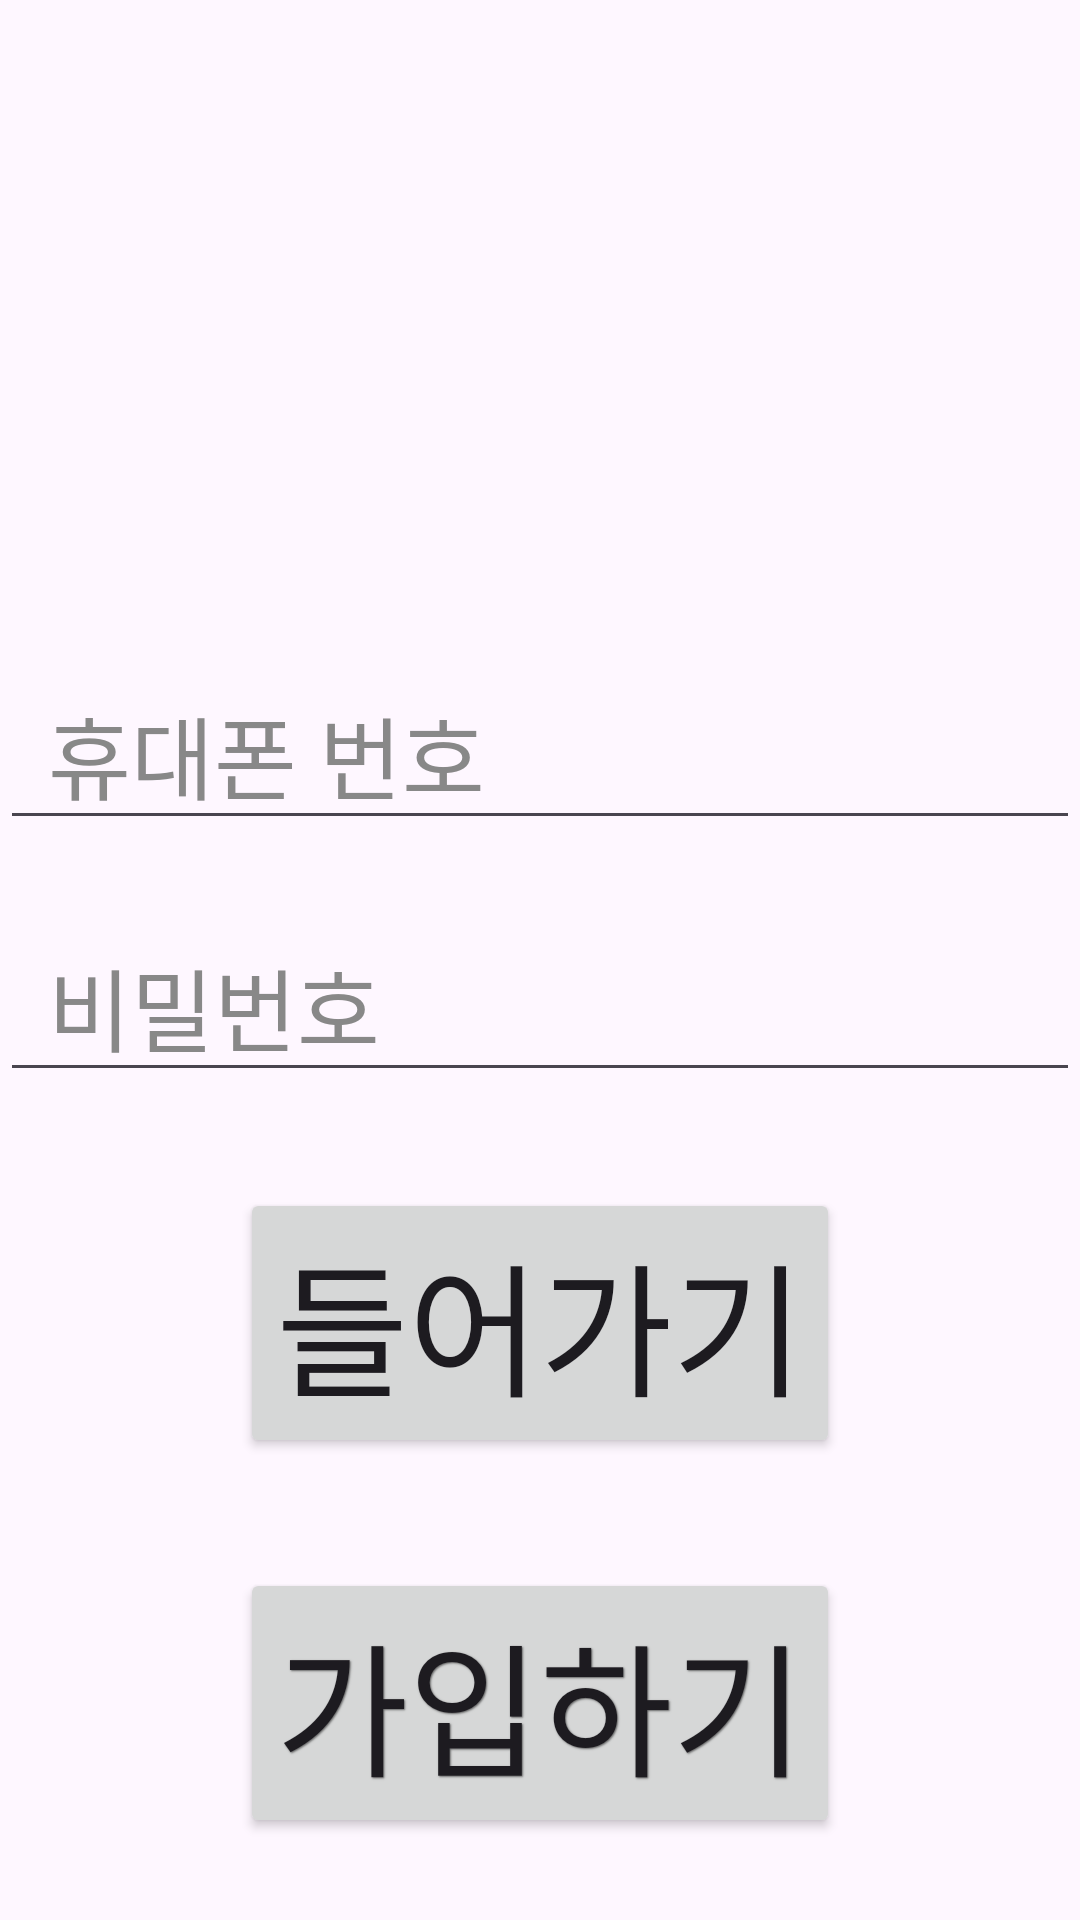

This screen was rendered from an Android layout file. Write that file and the resources it references.
<!-- AndroidManifest.xml: application theme Theme.P_capston -->
<!-- res/layout/activity_main.xml -->
<?xml version="1.0" encoding="utf-8"?>
<androidx.constraintlayout.widget.ConstraintLayout xmlns:android="http://schemas.android.com/apk/res/android"
    xmlns:app="http://schemas.android.com/apk/res-auto"
    xmlns:tools="http://schemas.android.com/tools"
    android:id="@+id/main"
    android:layout_width="match_parent"
    android:layout_height="match_parent"
    tools:context=".MainActivity">

    <EditText
        android:id="@+id/PhoneNum"
        android:layout_width="0dp"
        android:layout_height="60dp"
        android:layout_marginTop="220dp"
        android:ems="10"
        android:hint="휴대폰 번호"
        android:textSize="30sp"
        android:textColorHint="#888888"
        android:inputType="phone"
        android:paddingHorizontal="16dp"
        app:layout_constraintEnd_toEndOf="parent"
        app:layout_constraintStart_toStartOf="parent"
        app:layout_constraintTop_toTopOf="parent" />

    <EditText
        android:id="@+id/Password"
        android:layout_width="0dp"
        android:layout_height="60dp"
        android:layout_marginTop="24dp"
        android:ems="10"
        android:textSize="30sp"
        android:hint="비밀번호"
        android:inputType="textPassword"
        android:textColorHint="#888888"
        android:paddingHorizontal="16dp"
        app:layout_constraintEnd_toEndOf="parent"
        app:layout_constraintStart_toStartOf="parent"
        app:layout_constraintTop_toBottomOf="@+id/PhoneNum" />

    <Button
        android:id="@+id/button"
        android:layout_width="wrap_content"
        android:layout_height="wrap_content"
        android:layout_marginTop="32dp"
        android:text="들어가기"
        app:layout_constraintEnd_toEndOf="parent"
        app:layout_constraintStart_toStartOf="parent"
        android:textSize="48dp"
        app:layout_constraintTop_toBottomOf="@+id/Password" />

    <Button
        android:shadowColor="#88000000"
        android:shadowDx="1"
        android:shadowDy="1"
        android:shadowRadius="1"
        android:id="@+id/button2"
        android:layout_width="wrap_content"
        android:layout_height="wrap_content"
        android:layout_marginTop="36dp"
        android:text="가입하기"
        android:textSize="48sp"
        app:layout_constraintBottom_toBottomOf="parent"
        app:layout_constraintEnd_toEndOf="parent"
        app:layout_constraintStart_toStartOf="parent"
        app:layout_constraintTop_toBottomOf="@+id/button"
        app:layout_constraintVertical_bias="0.023" />

</androidx.constraintlayout.widget.ConstraintLayout>
<!-- resources referenced by this layout -->
<resources>
  <style name="Theme.P_capston" parent="Base.Theme.P_capston" />
  <style name="Base.Theme.P_capston" parent="Theme.Material3.DayNight.NoActionBar">
          
          
      </style>
</resources>
